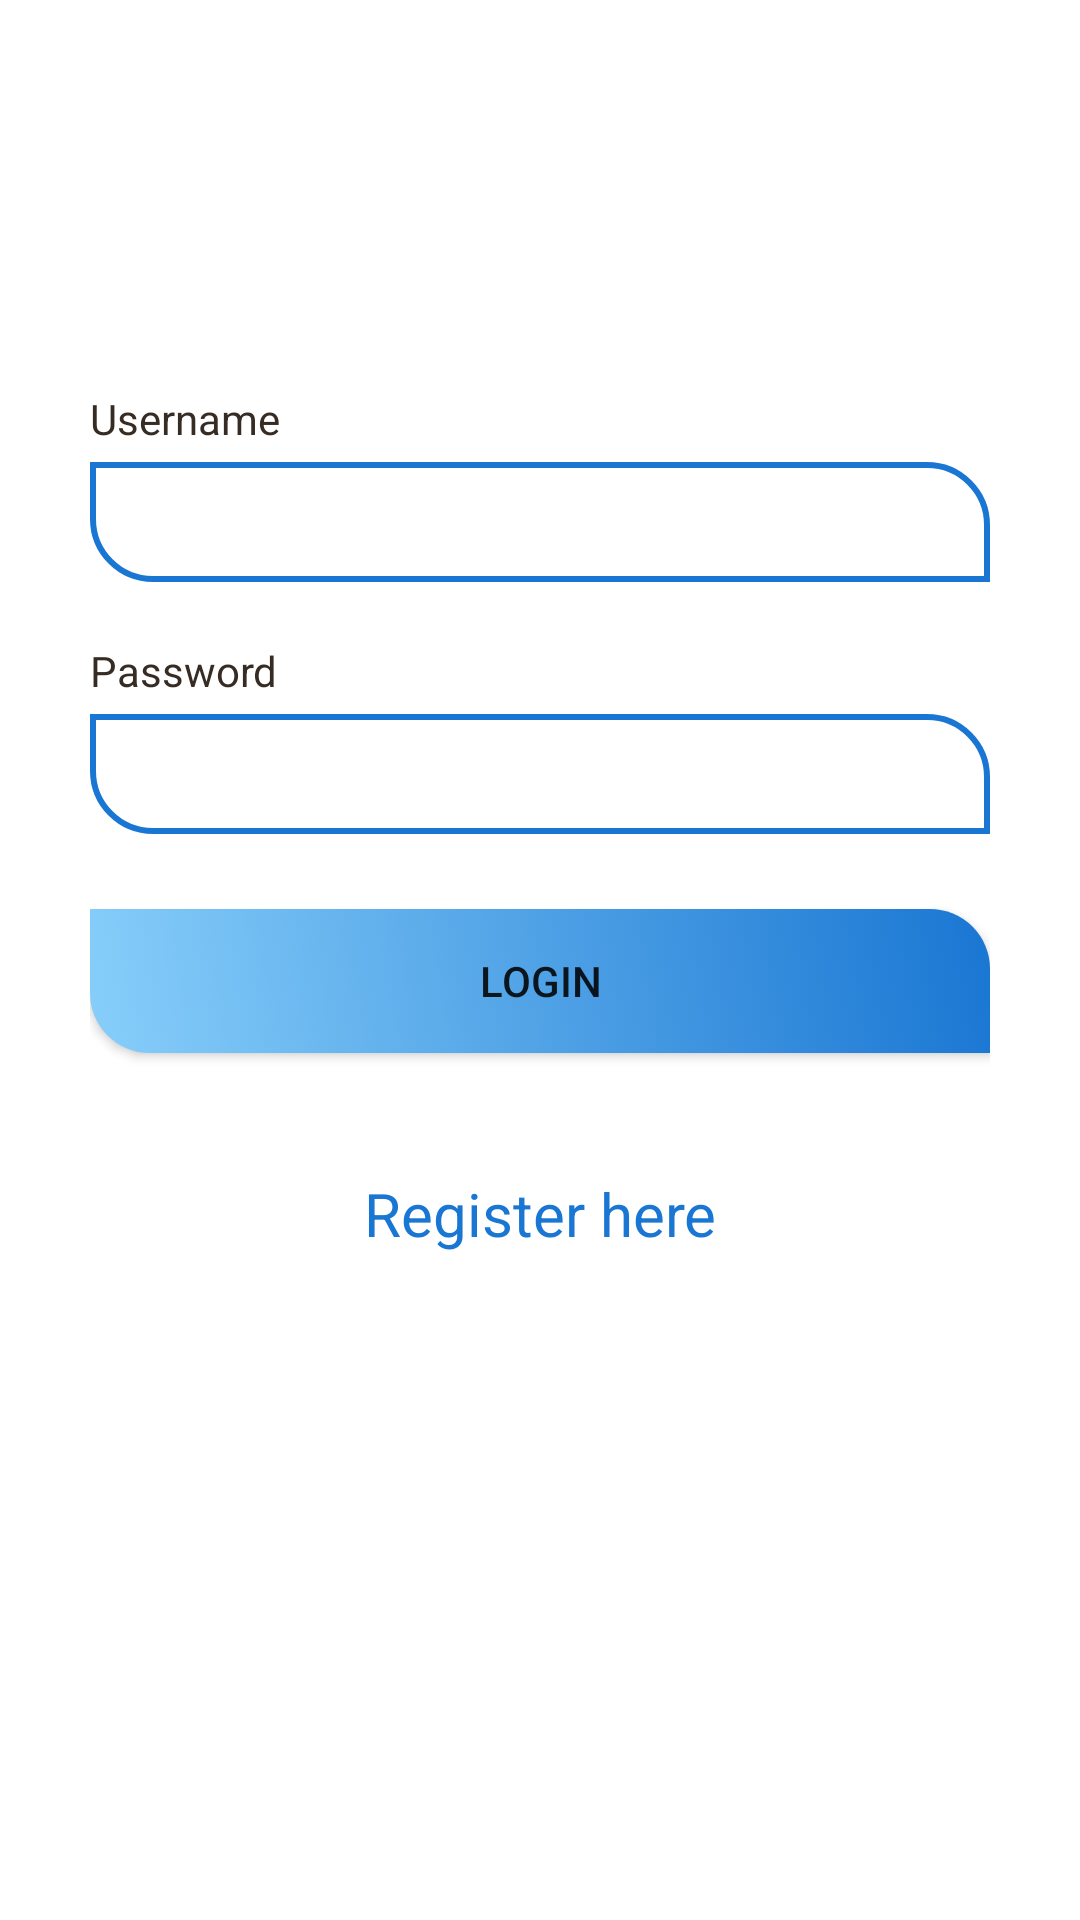

Write the Android layout XML for this screen, with the resource values it uses.
<!-- AndroidManifest.xml: fallback theme Theme.MaterialComponents.DayNight.NoActionBar -->
<!-- res/layout/loginsignup.xml -->
<?xml version="1.0" encoding="utf-8"?>
<ScrollView
    xmlns:android="http://schemas.android.com/apk/res/android"
    android:layout_width="fill_parent"
    android:layout_height="fill_parent"
    android:fillViewport="true">
<RelativeLayout xmlns:android="http://schemas.android.com/apk/res/android"
    android:layout_width="fill_parent"
    android:layout_height="fill_parent"
    android:orientation="vertical"
    android:padding="10dip"
    android:background="#ffffff">




    <LinearLayout
        xmlns:android="http://schemas.android.com/apk/res/android"
        android:orientation="vertical"
        android:layout_width="match_parent"
        android:layout_height="wrap_content"
        android:paddingTop="120dp"
        android:paddingLeft="20dp"
        android:paddingRight="20dp"

        >
        
        <TextView
            android:id="@+id/txtusername"
            android:layout_width="fill_parent"
            android:layout_height="wrap_content"
            android:textColor="#372c24"
            android:text="@string/Username"
            />
        <EditText
            android:id="@+id/username"
            android:layout_width="fill_parent"
            android:layout_height="wrap_content"
            android:layout_marginTop="5dip"
            android:layout_marginBottom="20dip"
            android:singleLine="true"
            android:padding="5dp"

            android:textColor="#000000"
            android:background="@drawable/edittext"/>
        
        <TextView
            android:id="@+id/txtpassword"
            android:layout_width="fill_parent"
            android:layout_height="wrap_content"
            android:textColor="#372c24"
            android:text="Password"

            />
        <EditText
            android:id="@+id/password"
            android:layout_width="fill_parent"
            android:layout_height="wrap_content"
            android:layout_marginTop="5dip"
            android:singleLine="true"
            android:password="true"
            android:padding="5dp"
            android:background="@drawable/edittext"
            android:textColor="#000000"/>
        
        <Button android:id="@+id/Login"
            android:layout_width="fill_parent"
            android:layout_height="wrap_content"
            android:layout_marginTop="25dip"
            android:text="Login"
            android:background="@drawable/button_pressed"/>
        
        <TextView android:id="@+id/signup"
            android:layout_width="fill_parent"
            android:layout_height="wrap_content"
            android:layout_marginTop="40dip"
            android:layout_marginBottom="40dip"
            android:text="Register here"
            android:gravity="center"
            android:textSize="20dip"
            android:textColor="#1976d2"/>

    </LinearLayout>
</RelativeLayout>
    </ScrollView>
<!-- resources referenced by this layout -->
<resources>
  <!-- drawable button_pressed (drawable-hdpi) -->
  <?xml version="1.0" encoding="utf-8"?>
  <selector xmlns:android="http://schemas.android.com/apk/res/android" >
  <item android:state_pressed="true"
      android:drawable="@drawable/button_xml"
      />
  <item android:drawable="@drawable/button_xml1"/>
  </selector>
  <!-- drawable edittext (drawable-hdpi) -->
  <?xml version="1.0" encoding="utf-8" ?>
  <shape xmlns:android="http://schemas.android.com/apk/res/android"
      android:layout_height="wrap_content"
      android:layout_width="wrap_content"
      android:thickness="0dp"
      android:shape="rectangle">
      <stroke android:width="2dp"
          android:color="#1976d2"/>
      <corners  android:bottomLeftRadius="20dp"
          android:topRightRadius="20dp" />
     <size android:height="40sp"
        />
  
  </shape>
  <string name="Username">Username</string>
  <!-- drawable button_xml (drawable) -->
  <?xml version="1.0" encoding="utf-8"?>
  <shape xmlns:android="http://schemas.android.com/apk/res/android"
      android:shape="rectangle"
  
      >
      <solid
          android:color="#1976d2"/>
      <gradient android:startColor="#87cefa" android:endColor="#1976d2"
          android:angle="225"/>
      <corners  android:bottomLeftRadius="20dp"
          android:topRightRadius="20dp" />
  
  </shape>
  <!-- drawable button_xml1 (drawable) -->
  <?xml version="1.0" encoding="utf-8"?>
  <shape xmlns:android="http://schemas.android.com/apk/res/android"
      android:shape="rectangle"
  
      >
      <solid
          android:color="#1976d2"
          />
      <gradient android:startColor="#1976d2" android:endColor="#87cefa"
          android:angle="225"/>
      <corners  android:bottomLeftRadius="20dp"
          android:topRightRadius="20dp" />
  
  
  </shape>
</resources>
